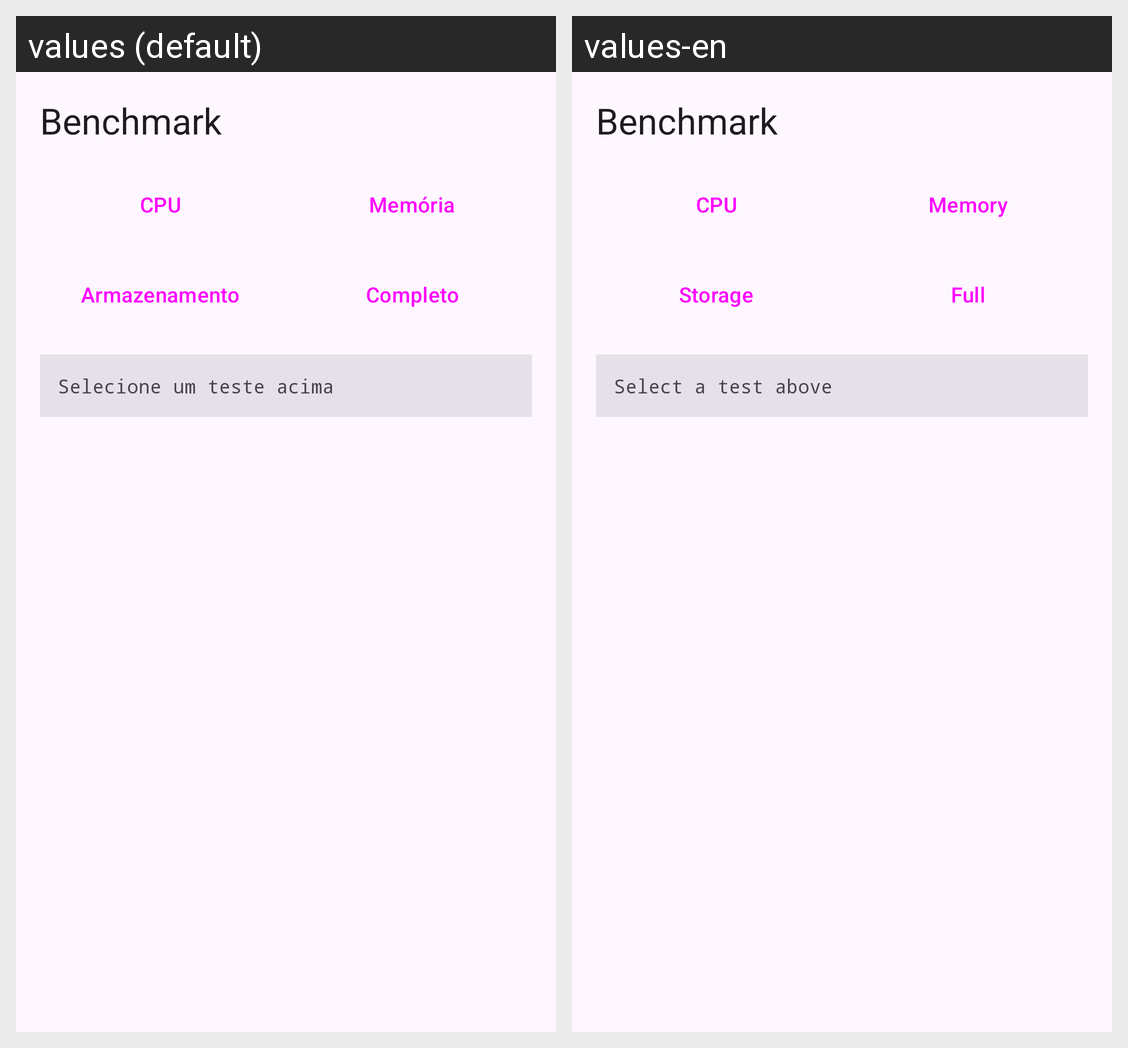

Strings drawn on this Android screen and how each of the app's shown locales translates them:
Android screen res/layout/fragment_benchmark.xml rendered under 2 locales, left to right: values (default), values-en. Device: Nexus 5 (rendered at 1080×1920; each locale shown at half size, 540×960, under a caption strip naming it); theme Theme.ETToolbox.
Strings drawn on this screen, with the default value and each locale's value (text and hints the layout hard-codes, and strings that could not be matched under every locale, appear in the picture but are not listed):

bench_title
  values: Benchmark
  values-en: Benchmark

bench_cpu
  values: CPU
  values-en: CPU

bench_memory
  values: Memória
  values-en: Memory

bench_storage
  values: Armazenamento
  values-en: Storage

bench_full
  values: Completo
  values-en: Full

bench_ready
  values: Selecione um teste acima
  values-en: Select a test above
